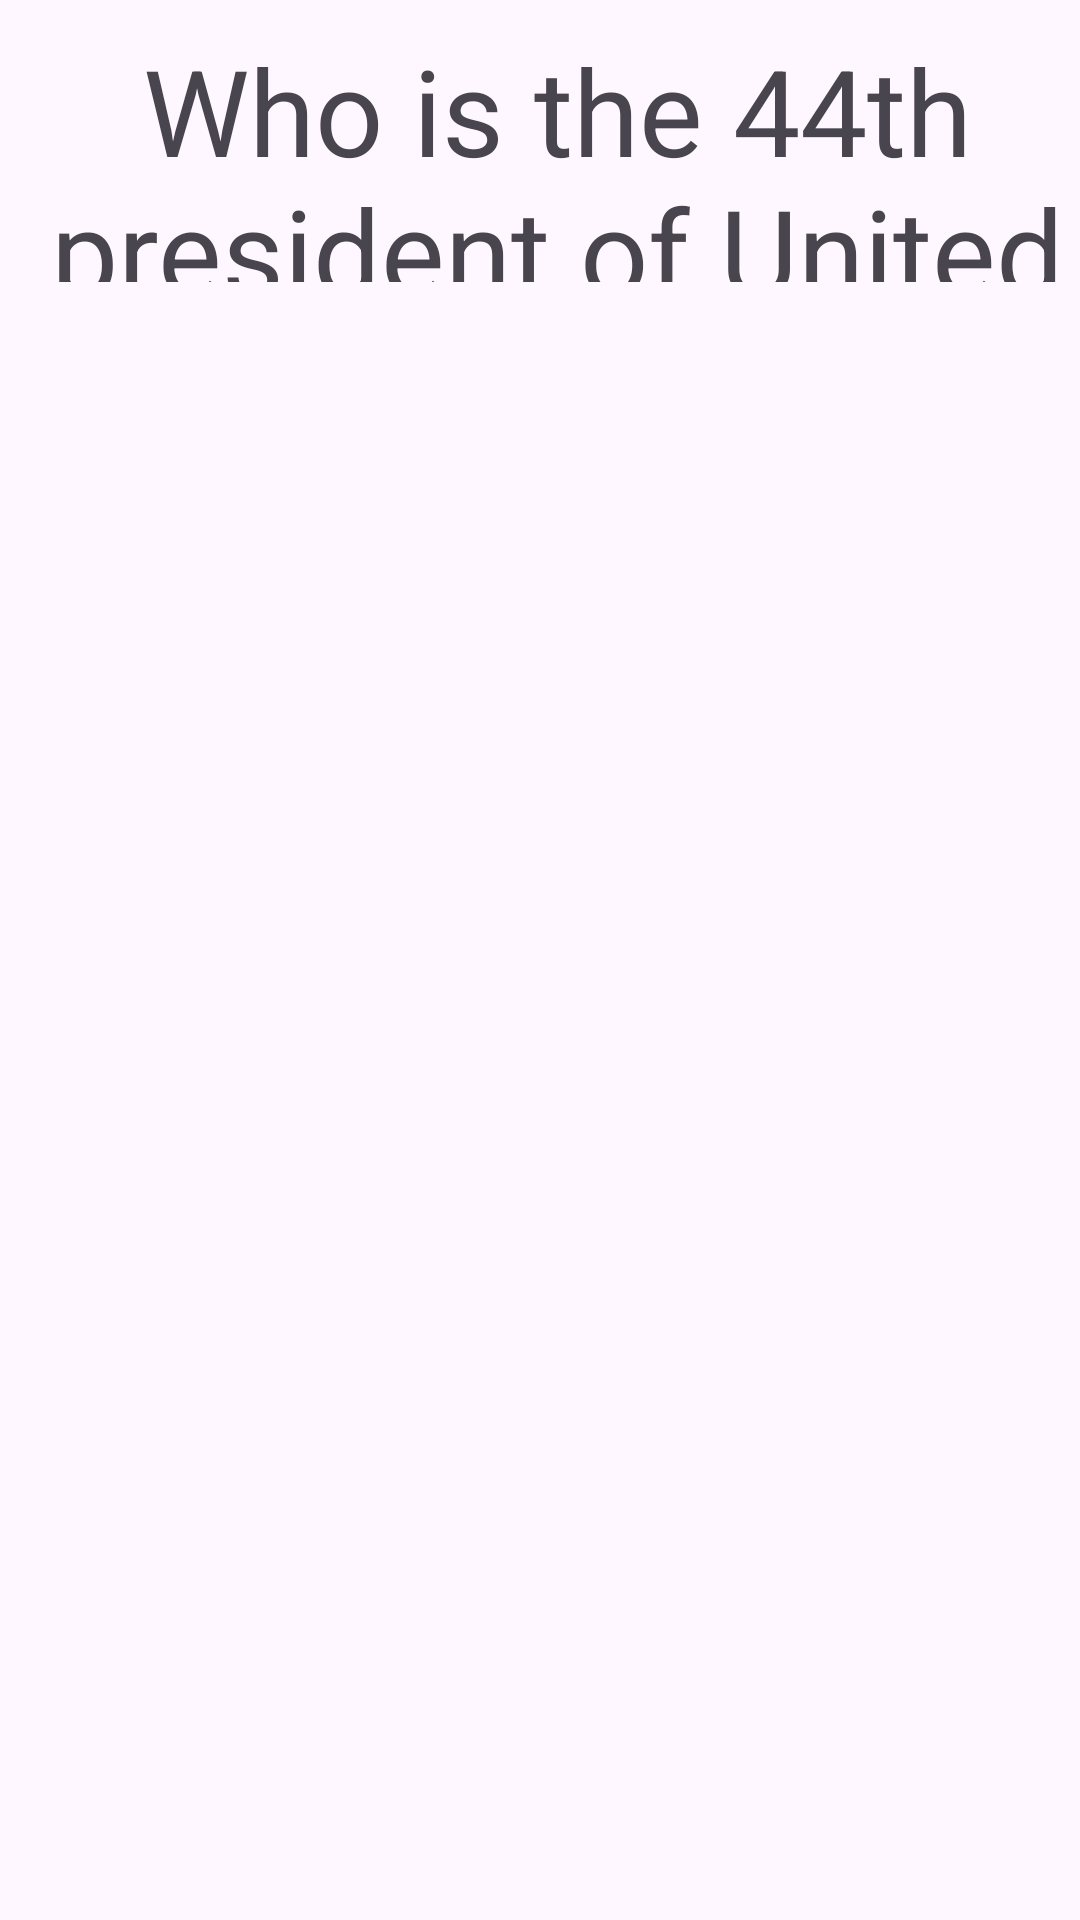

Write the Android layout XML for this screen, with the resource values it uses.
<!-- AndroidManifest.xml: application theme Theme.Week412 -->
<!-- res/layout/activity_main.xml -->
<?xml version="1.0" encoding="utf-8"?>
<RelativeLayout xmlns:android="http://schemas.android.com/apk/res/android"
    xmlns:app="http://schemas.android.com/apk/res-auto"
    xmlns:tools="http://schemas.android.com/tools"
    android:id="@+id/main"
    android:layout_width="match_parent"
    android:layout_height="match_parent"
    tools:context=".MainActivity">

    <TextView
        android:id="@+id/question"
        android:layout_width="match_parent"
        android:layout_height="168dp"
        android:layout_alignParentLeft="false"
        android:layout_alignParentEnd="true"
        android:layout_alignParentBottom="true"
        android:layout_marginEnd="-12dp"
        android:layout_marginBottom="536dp"
        android:gravity="center"
        android:padding="10dp"
        android:text="Who is the 44th president of United States!"
        android:textSize="40dp"
        app:layout_constraintBottom_toBottomOf="parent"
        app:layout_constraintEnd_toEndOf="parent"
        app:layout_constraintStart_toStartOf="parent"
        app:layout_constraintTop_toTopOf="parent" />

    <TextView
        android:id="@+id/reponse"
        android:layout_width="match_parent"
        android:layout_height="200dp"
        android:layout_alignParentEnd="true"
        android:layout_alignParentBottom="true"
        android:layout_marginEnd="-9dp"
        android:layout_marginBottom="514dp"
        android:gravity="center"
        android:padding="10dp"
        android:text="Barack Obama!"
        android:textSize="40dp"
        android:visibility="invisible"
        app:layout_constraintBottom_toBottomOf="parent"
        app:layout_constraintEnd_toEndOf="parent"
        app:layout_constraintStart_toStartOf="parent"
        app:layout_constraintTop_toTopOf="parent" />

    <ImageView
        android:id="@+id/button"
        android:layout_width="161dp"
        android:layout_height="174dp"
        android:layout_alignParentStart="true"
        android:layout_alignParentLeft="true"
        android:layout_alignParentEnd="true"
        android:layout_alignParentRight="true"
        android:layout_alignParentBottom="true"
        android:layout_marginStart="250dp"
        android:layout_marginLeft="250dp"
        app:srcCompat="@drawable/add" />

</RelativeLayout>
<!-- resources referenced by this layout -->
<resources>
  <style name="Theme.Week412" parent="Base.Theme.Week412" />
  <style name="Base.Theme.Week412" parent="Theme.Material3.DayNight.NoActionBar">
          
          
      </style>
</resources>
